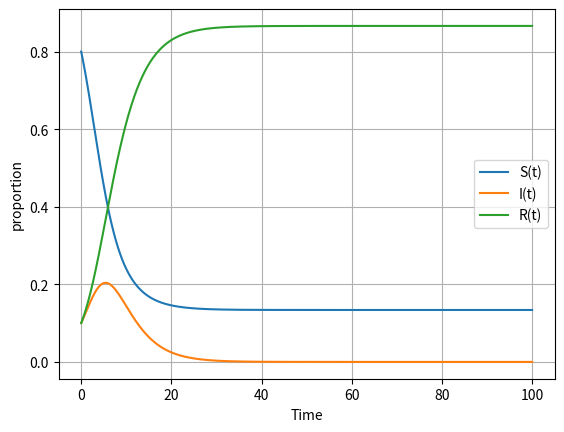

This figure's Python source:
#import packages
import numpy
import scipy.integrate
import matplotlib.pyplot as plt

def differential_equation(y, time, beta, gamma):

    """
    differential equation
    =====================
    A function that takes as parameter the initial value (y), the time,
    the betta which is the coefficiant of decrease the number of susceptible and
    gamma which is the coefficiant we use with the recovered differential equation.

    return : This function returns an array with ds/di, di/dt and dr/dt.
    """

    S, I, R = y
    ds_dt = -beta * S * I
    di_dt = beta * S * I - gamma * I
    dr_dt = gamma * I
    return ([ds_dt, di_dt, dr_dt])

#initial condition
initialS = 0.8
initialI = 0.1
initialR = 0.1

So = initialS
Io = initialI
Ro = initialR

beta = 0.70
gamma =0.30

#time vector
time = numpy.linspace(0, 100, 1000)

#sir_model
sir_model = scipy.integrate.odeint(differential_equation, [So, Io, Ro], time, args = (beta, gamma))
sir_model = numpy.array(sir_model)

#plot result
plt.plot(time, sir_model[:, 0], label = "S(t)")
plt.plot(time, sir_model[:, 1], label = "I(t)")
plt.plot(time, sir_model[:, 2], label = "R(t)")
plt.grid()
plt.legend()
plt.xlabel("Time")
plt.ylabel("proportion")
plt.show()
